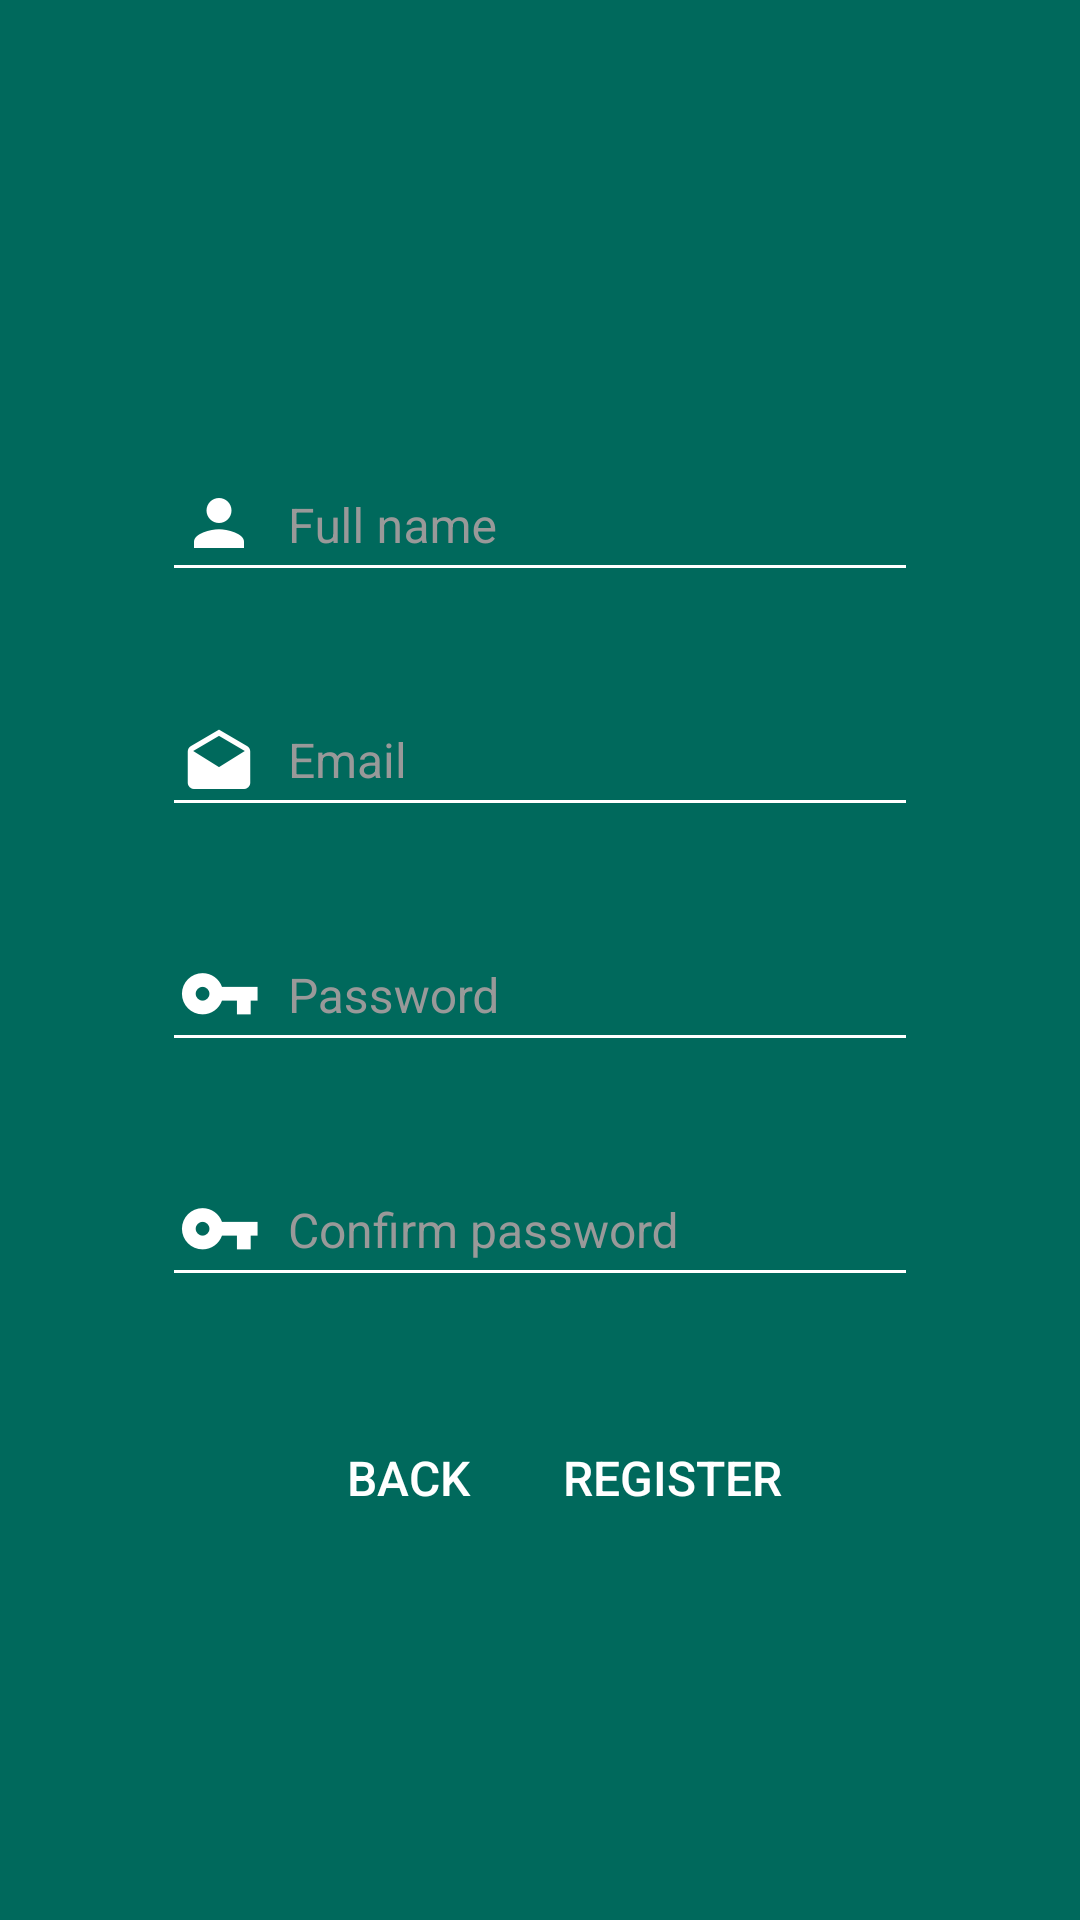

Reconstruct the res/layout file that produces this screen, plus the resources it refers to.
<!-- AndroidManifest.xml: application theme AppThemeNoActionbar -->
<!-- res/layout/fragment_register.xml -->
<?xml version="1.0" encoding="utf-8"?>
<RelativeLayout xmlns:android="http://schemas.android.com/apk/res/android"
    xmlns:app="http://schemas.android.com/apk/res-auto"
    xmlns:tools="http://schemas.android.com/tools"
    android:layout_width="match_parent"
    android:layout_height="match_parent"
    android:background="@color/colorPrimary"
    android:gravity="center"
    android:orientation="vertical"
    android:paddingEnd="@dimen/second_key_line"
    android:paddingStart="@dimen/second_key_line"
    tools:ignore="MissingPrefix">

    <android.support.design.widget.TextInputLayout
        android:id="@+id/register_name_layout"
        android:layout_width="match_parent"
        android:layout_height="wrap_content"
        android:layout_marginTop="@dimen/primary_margin"
        android:textColorHint="@color/light_gray"
        app:errorEnabled="true">

        <android.support.design.widget.TextInputEditText
            android:id="@+id/register_name_input"
            fontPath="fonts/Lato-Light.ttf"
            android:layout_width="match_parent"
            android:layout_height="match_parent"
            android:drawablePadding="@dimen/small_margin"
            android:drawableStart="@drawable/ic_name"
            android:hint="@string/full_name"
            android:inputType="text"
            android:maxLines="1"
            android:textColor="@color/white"
            android:textSize="@dimen/authentication_input_size"
            app:backgroundTint="@color/white" />

    </android.support.design.widget.TextInputLayout>

    <android.support.design.widget.TextInputLayout
        android:id="@+id/register_email_layout"
        android:layout_width="match_parent"
        android:layout_height="wrap_content"
        android:layout_below="@id/register_name_layout"
        android:textColorHint="@color/light_gray"
        app:errorEnabled="true">

        <android.support.design.widget.TextInputEditText
            android:id="@+id/register_email_input"
            fontPath="fonts/Lato-Light.ttf"
            android:layout_width="match_parent"
            android:layout_height="match_parent"
            android:drawablePadding="@dimen/small_margin"
            android:drawableStart="@drawable/ic_mail"
            android:hint="@string/email"
            android:inputType="textEmailAddress"
            android:maxLines="1"
            android:textColor="@color/white"
            android:textSize="@dimen/authentication_input_size"
            app:backgroundTint="@color/white" />

    </android.support.design.widget.TextInputLayout>

    <android.support.design.widget.TextInputLayout
        android:id="@+id/register_password_layout"
        android:layout_width="match_parent"
        android:layout_height="wrap_content"
        android:layout_below="@id/register_email_layout"
        android:textColorHint="@color/light_gray"
        app:errorEnabled="true">

        <android.support.design.widget.TextInputEditText
            android:id="@+id/register_password_input"
            fontPath="fonts/Lato-Light.ttf"
            android:layout_width="match_parent"
            android:layout_height="match_parent"
            android:layout_below="@id/register_password_confirmation_layout"
            android:drawablePadding="@dimen/small_margin"
            android:drawableStart="@drawable/ic_key"
            android:hint="@string/password"
            android:inputType="textPassword"
            android:maxLines="1"
            android:textColor="@color/white"
            android:textSize="@dimen/authentication_input_size"
            app:backgroundTint="@color/white" />

    </android.support.design.widget.TextInputLayout>

    <android.support.design.widget.TextInputLayout
        android:id="@+id/register_password_confirmation_layout"
        android:layout_width="match_parent"
        android:layout_height="wrap_content"
        android:layout_below="@id/register_password_layout"
        android:textColorHint="@color/light_gray"
        app:errorEnabled="true">

        <android.support.design.widget.TextInputEditText
            android:id="@+id/register_password_confirmation_input"
            fontPath="fonts/Lato-Light.ttf"
            android:layout_width="match_parent"
            android:layout_height="match_parent"
            android:layout_below="@id/register_password_confirmation_layout"
            android:drawablePadding="@dimen/small_margin"
            android:drawableStart="@drawable/ic_key"
            android:hint="@string/confirm_password"
            android:inputType="textPassword"
            android:maxLines="1"
            android:textColor="@color/white"
            android:textSize="@dimen/authentication_input_size"
            app:backgroundTint="@color/white" />


    </android.support.design.widget.TextInputLayout>

    <View
        android:id="@+id/register_centered_view"
        android:layout_width="@dimen/no_dimension"
        android:layout_height="@dimen/no_dimension"
        android:layout_below="@id/register_password_confirmation_layout"
        android:layout_centerHorizontal="true" />

    <Button
        android:id="@+id/register_back_button"
        fontPath="fonts/Lato-Light.ttf"
        android:layout_width="wrap_content"
        android:layout_height="wrap_content"
        android:layout_below="@id/register_password_confirmation_layout"
        android:layout_marginTop="@dimen/primary_margin"
        android:layout_toStartOf="@id/register_centered_view"
        android:background="?attr/selectableItemBackground"
        android:text="@string/back"
        android:textColor="@color/white"
        android:textSize="@dimen/authentication_button_text_size" />

    <Button
        android:id="@+id/register_button"
        fontPath="fonts/Lato-Light.ttf"
        android:layout_width="wrap_content"
        android:layout_height="wrap_content"
        android:layout_below="@id/register_password_confirmation_layout"
        android:layout_marginTop="@dimen/primary_margin"
        android:layout_toEndOf="@id/register_centered_view"
        android:background="?attr/selectableItemBackground"
        android:text="@string/register"
        android:textColor="@color/white"
        android:textSize="@dimen/authentication_button_text_size" />
</RelativeLayout>
<!-- resources referenced by this layout -->
<resources>
  <color name="colorPrimary">#00695C</color>
  <color name="light_gray">#999999</color>
  <color name="white">#ffffff</color>
  <dimen name="authentication_button_text_size">16sp</dimen>
  <dimen name="authentication_input_size">16sp</dimen>
  <dimen name="no_dimension">0dp</dimen>
  <dimen name="primary_margin">16dp</dimen>
  <dimen name="second_key_line">54dp</dimen>
  <dimen name="small_margin">8dp</dimen>
  <!-- drawable ic_key: png bitmap (drawable-hdpi, 625 bytes) -->
  <!-- drawable ic_mail: png bitmap (drawable-hdpi, 672 bytes) -->
  <!-- drawable ic_name: png bitmap (drawable-hdpi, 476 bytes) -->
  <string name="back">Back</string>
  <string name="confirm_password">Confirm password</string>
  <string name="email">Email</string>
  <string name="full_name">Full name</string>
  <string name="password">Password</string>
  <string name="register">Register</string>
  <style name="AppThemeNoActionbar" parent="Theme.AppCompat.Light.NoActionBar">
          <item name="colorPrimary">@color/colorPrimary</item>
          <item name="colorPrimaryDark">@color/colorPrimaryDark</item>
          <item name="colorAccent">@color/colorAccent</item>
      </style>
  <color name="colorPrimaryDark">#005449</color>
  <color name="colorAccent">#1D6FCE</color>
</resources>
